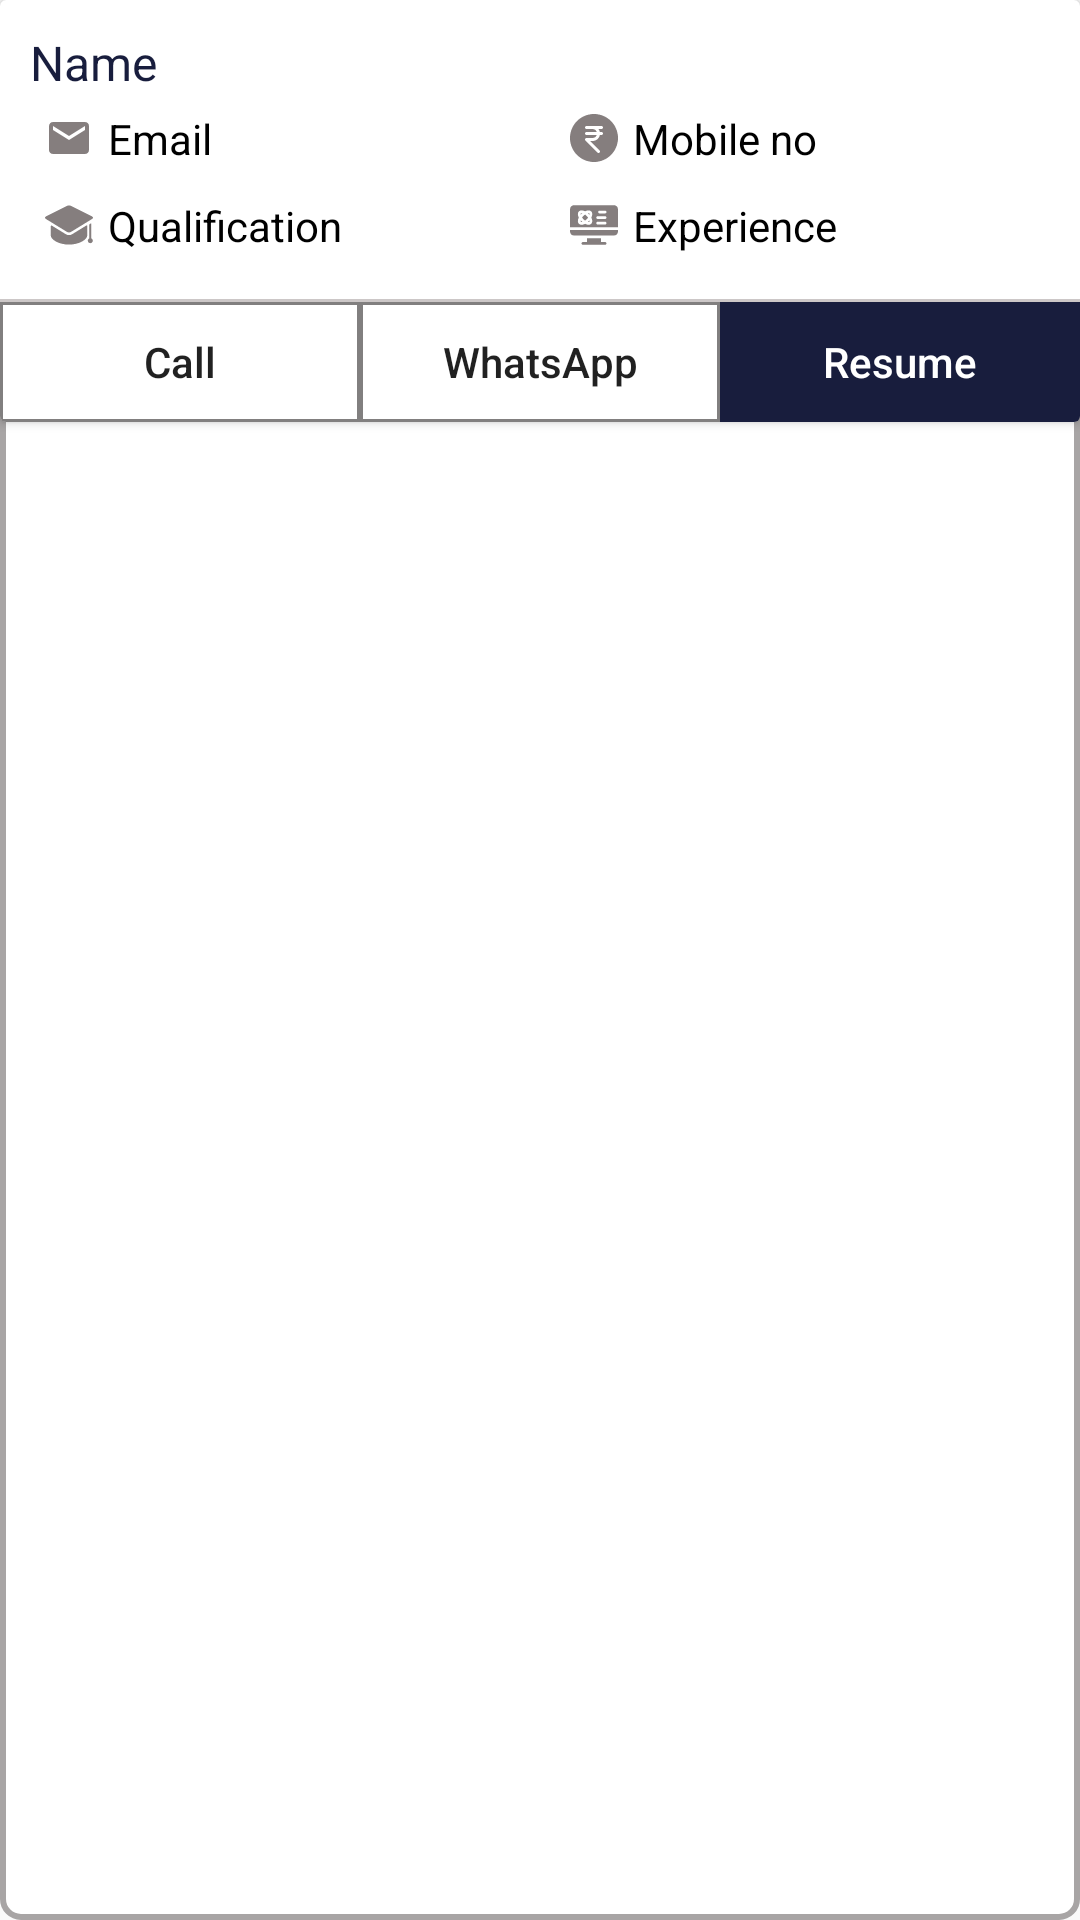

Android layout source for this screen:
<!-- AndroidManifest.xml: application theme AppTheme -->
<!-- res/layout/view_candidate_layout.xml -->
<?xml version="1.0" encoding="utf-8"?>
<LinearLayout xmlns:android="http://schemas.android.com/apk/res/android"
    android:layout_width="match_parent"
    android:layout_height="wrap_content"
    android:orientation="vertical"
    android:background="@drawable/edittext_bg"
    android:layout_marginTop="10sp">

    <androidx.cardview.widget.CardView
        android:layout_width="match_parent"
        android:layout_height="wrap_content">

        <LinearLayout
            android:layout_width="match_parent"
            android:layout_height="wrap_content"
            android:orientation="vertical">

            <LinearLayout
                android:layout_width="match_parent"
                android:layout_height="wrap_content"
                android:orientation="vertical"
                android:padding="10sp">

                <LinearLayout
                    android:layout_width="match_parent"
                    android:layout_height="wrap_content"
                    android:orientation="horizontal"
                    android:weightSum="2">

                    <TextView
                        android:layout_width="match_parent"
                        android:layout_height="wrap_content"
                        android:layout_weight="1"
                        android:text="Name"
                        android:id="@+id/name"
                        android:textColor="@color/colorPrimaryDark"
                        android:textSize="16sp" />


                </LinearLayout>



                <LinearLayout
                    android:layout_width="match_parent"
                    android:layout_height="wrap_content"
                    android:orientation="horizontal"
                    android:padding="5sp"
                    android:weightSum="2">

                    <TextView
                        android:layout_width="match_parent"
                        android:layout_height="wrap_content"
                        android:layout_weight="1"
                        android:drawableLeft="@drawable/ic_email"
                        android:text="Email"
                        android:id="@+id/email"
                        android:textColor="@color/black"
                        android:drawablePadding="5sp"
                        android:textSize="14sp" />

                    <TextView
                        android:layout_width="match_parent"
                        android:layout_height="wrap_content"
                        android:layout_weight="1"
                        android:drawableLeft="@drawable/ic_salary"
                        android:text="Mobile no"
                        android:drawablePadding="5sp"
                        android:id="@+id/mobile"
                        android:textColor="@color/black"
                        android:layout_marginLeft="10sp"
                        android:textSize="14sp" />

                </LinearLayout>

                <LinearLayout
                    android:layout_width="match_parent"
                    android:layout_height="wrap_content"
                    android:orientation="horizontal"
                    android:padding="5sp"
                    android:weightSum="2">

                    <TextView
                        android:layout_width="match_parent"
                        android:layout_height="wrap_content"
                        android:layout_weight="1"
                        android:drawableLeft="@drawable/ic_graduation"
                        android:text="Qualification"
                        android:drawablePadding="5sp"
                        android:id="@+id/qualification"
                        android:textColor="@color/black"
                        android:textSize="14sp" />

                    <TextView
                        android:layout_width="match_parent"
                        android:layout_height="wrap_content"
                        android:layout_weight="1"
                        android:drawablePadding="5sp"
                        android:drawableLeft="@drawable/ic_experience"
                        android:text="Experience"
                        android:layout_marginLeft="10sp"
                        android:id="@+id/experience"
                        android:textColor="@color/black"
                        android:textSize="14sp" />

                </LinearLayout>




            </LinearLayout>

            <View
                android:layout_width="match_parent"
                android:layout_height="1sp"
                android:background="@color/grey" />

            <LinearLayout
                android:layout_width="match_parent"
                android:layout_height="wrap_content"
                android:orientation="horizontal"
                android:weightSum="3">

                <Button
                    android:layout_width="match_parent"
                    android:layout_height="40sp"
                    android:layout_weight="1"
                    android:background="@drawable/btn_rectangle"
                    android:text="Call"
                    android:id="@+id/call"

                    android:textAllCaps="false"/>

                <Button
                    android:layout_width="match_parent"
                    android:layout_height="40sp"
                    android:layout_weight="1"
                    android:background="@drawable/btn_rectangle"
                    android:text="WhatsApp"
                    android:id="@+id/whatsapp"
                    android:textAllCaps="false"/>

                <Button
                    android:layout_width="match_parent"
                    android:layout_height="40sp"
                    android:layout_weight="1"
                    android:background="@drawable/btn_rectangle"
                    android:text="Resume"
                    android:backgroundTint="@color/colorPrimaryDark"
                    android:id="@+id/resume"
                    android:textColor="@color/white"
                    android:textAllCaps="false"/>

            </LinearLayout>
        </LinearLayout>
    </androidx.cardview.widget.CardView>

</LinearLayout>
<!-- resources referenced by this layout -->
<resources>
  <color name="black">#000000</color>
  <color name="colorPrimaryDark">#181d3d</color>
  <color name="grey">#CCC7C7</color>
  <color name="white">#ffffff</color>
  <!-- drawable btn_rectangle (drawable) -->
  <?xml version="1.0" encoding="utf-8"?>
  <shape xmlns:android="http://schemas.android.com/apk/res/android"
      android:shape="rectangle">
      <solid android:color="@color/white" />
      <corners android:radius="0sp"
          />
      <stroke
          android:width="1sp"
          android:color="#817F7F" />
  </shape>
  <!-- drawable edittext_bg (drawable) -->
  <?xml version="1.0" encoding="utf-8"?>
  <selector xmlns:android="http://schemas.android.com/apk/res/android">
      <item>
          <shape android:shape="rectangle">
              <solid android:color="#ffffff"/>
              <corners android:radius="6sp" />
              <stroke
                  android:width="2sp"
                  android:color="#A8A5A5"
                  />
          </shape>
      </item>
  </selector>
  <!-- drawable ic_email (drawable) -->
  <vector android:height="16sp" android:tint="#857E7E"
      android:viewportHeight="24.0" android:viewportWidth="24.0"
      android:width="16sp" xmlns:android="http://schemas.android.com/apk/res/android">
      <path android:fillColor="#FF000000" android:pathData="M20,4L4,4c-1.1,0 -1.99,0.9 -1.99,2L2,18c0,1.1 0.9,2 2,2h16c1.1,0 2,-0.9 2,-2L22,6c0,-1.1 -0.9,-2 -2,-2zM20,8l-8,5 -8,-5L4,6l8,5 8,-5v2z"/>
  </vector>
  <!-- drawable ic_salary (drawable) -->
  <vector xmlns:android="http://schemas.android.com/apk/res/android"
      android:width="16sp"
      android:height="16sp"
      android:viewportWidth="512"
      android:viewportHeight="512">
    <path
        android:fillColor="#857E7E"
        android:pathData="M256,0C114.624,0 0,114.624 0,256s114.624,256 256,256s256,-114.624 256,-256S397.376,0 256,0zM318.368,192H336c8.832,0 16,7.168 16,16c0,8.832 -7.168,16 -16,16h-17.632c-7.424,36.48 -39.744,64 -78.368,64h-25.376l100.672,100.672c6.24,6.24 6.24,16.384 0,22.624c-3.104,3.136 -7.2,4.704 -11.296,4.704s-8.192,-1.568 -11.328,-4.672l-128,-128c-4.576,-4.608 -5.952,-11.456 -3.456,-17.44C163.68,259.904 169.536,256 176,256h64c20.832,0 38.432,-13.408 45.056,-32H176c-8.832,0 -16,-7.168 -16,-16c0,-8.832 7.168,-16 16,-16h109.056c-6.624,-18.592 -24.224,-32 -45.056,-32h-64c-8.832,0 -16,-7.168 -16,-16c0,-8.832 7.168,-16 16,-16h64h96c8.832,0 16,7.168 16,16c0,8.832 -7.168,16 -16,16h-32.416C310.656,169.344 315.968,180.096 318.368,192z"/>
  </vector>
  <style name="AppTheme" parent="Theme.AppCompat.Light.NoActionBar">
          
          <item name="android:typeface">normal</item>
          <item name="colorPrimary">@color/colorPrimary</item>
          <item name="colorPrimaryDark">@color/colorPrimaryDark</item>
          <item name="colorAccent">@color/colorAccent</item>
      </style>
  <color name="colorPrimary">#2196F3</color>
  <color name="colorAccent">#0C0C0C</color>
</resources>
